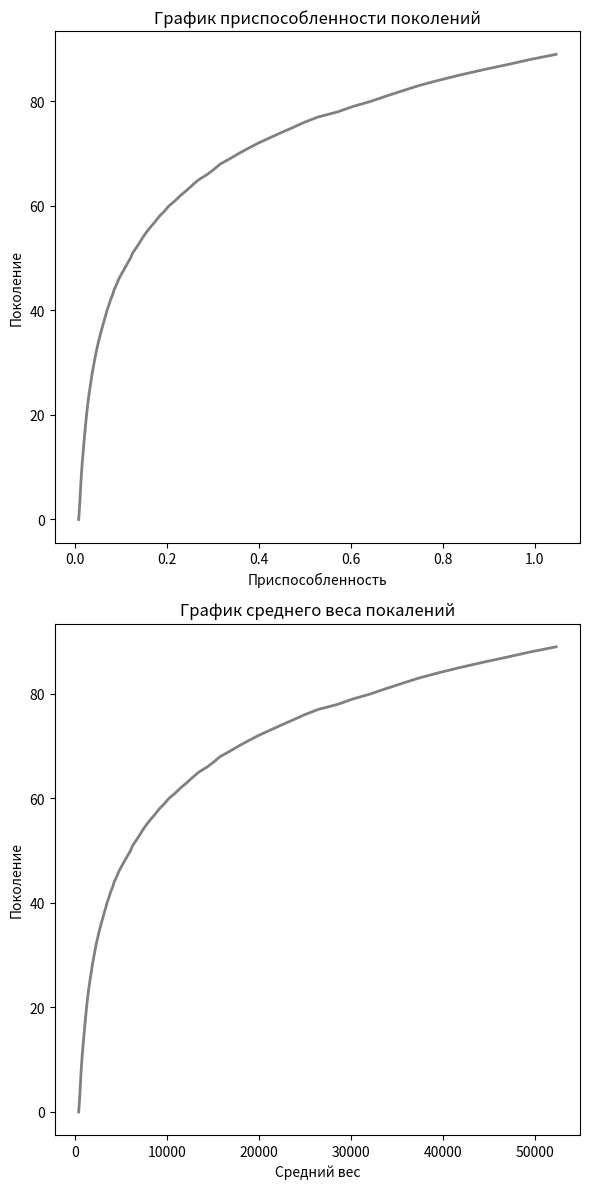

Write Python code to recreate this figure.
import time, random, statistics
import matplotlib.pyplot as plt

#Константы
GOAL = 50000 # стремимся к весу крысы
NUM_RATS = 200 # начальное кол-во крыс
RETAIN_RATS = 20 # кол-во крыс проходящих отбор
INITIAL_MIN_WT = 200 # начальный минимальный вес крысы
INITIAL_MAX_WT = 600 # начальный максимальный вес крысы
INITIAL_MODE_WT = 300 # начальный средний вес крысы
MUTATE_ODDS = 0.3 # Вероятность появления мутации
MUTATE_MIN = 0.5 # Скаляр на весе крысы с наименее благоприятной мутацией
MUTATE_MAX = 1.2 # Скаляр на весе крысы с наиболее благоприятной мутацией
LITTER_SIZE = 8 # Число детенышей на 1 спаривание пары крыс
LITTERS_PER_YEAR = 10 # Количество спариваний на пару в год
GENERATION_LIMIT = 500 # Поколенческое отсечение для останова программы размножения

if NUM_RATS % 2 != 0:
    NUM_RATS += 1

# генерация начальной популяции крыс
def populate(num_rats, min_wt, max_wt, mode_wt): 
    return [int(random.triangular(min_wt, max_wt, mode_wt)) for i in range(num_rats)]

# определение процентной доли достижения результата по весу
def fitness(population, goal): 
    ave = statistics.mean(population)
    return ave/goal

'''Далее идёт функция для выбора крыс для скрещивания, отсеивание непрошедших порог
Принцип: сортируем массив по возрастанию, первая половина женский пол, вторая мужской, 
так как м всегда крупнее ж (основа).
Возвращаем to_retain каждого типа крыс с каждого конца подмасива - 
получили по to_retain самых сильных крыс обоев полов данного поколения
'''
def select(population, to_retain): 
    sorted_population = sorted(population)
    to_retain_by_sex = to_retain//2
    members_per_sex = len(sorted_population)//2
    females = sorted_population[:members_per_sex]
    males = sorted_population[members_per_sex:]
    selected_females = females[-to_retain_by_sex:]
    selected_males = males[-to_retain_by_sex:]
    
    return selected_males, selected_females

# Создаем детей весом больше материнского меньше мужского
def breed(males,females, litter_size):
    random.shuffle(males)
    random.shuffle(females)
    children = []
    
    for male, female in zip(males, females):
        for child in range(litter_size):
            child = random.randint(female,male)
            children.append(child)
            
    return children

# Алгоритм возможной мутации некоторых крыс сильно в худшую или в лучшую сторону
def mutate(children, mutate_odds, mutate_min, mutate_max):
    for index, rat in enumerate(children):
        if mutate_odds >= random.random(): # проверка на вероятность появления мутации
            children[index] = round(rat*random.uniform(mutate_min,mutate_max))
            
    return children

def add_line_to_file(filename, years, parameter):
    with open(filename, 'a') as file:
        line = f"{years} {parameter}\n"
        file.write(line)
        
def main():
    fit = []
    generations = 0
    parents = populate(NUM_RATS, INITIAL_MIN_WT, INITIAL_MAX_WT, INITIAL_MODE_WT)
    print("Первоначальные веса крыс = {}".format(parents))
    
    popl_fitness = fitness(parents,GOAL)
    print("Первоначальная приспособленность популяции = {}".format(popl_fitness))
    print("Остовляемое число = {}".format(NUM_RATS))
    
    ave_wt = []
    
    while popl_fitness < 1 and generations < GENERATION_LIMIT:
        selected_males, selected_females = select(parents, NUM_RATS)
        children = breed(selected_males,selected_females, LITTER_SIZE)
        children = mutate(children, MUTATE_ODDS, MUTATE_MIN, MUTATE_MAX)
        parents = selected_males + selected_females + children
        popl_fitness = fitness(parents, GOAL)
        fit.append(popl_fitness)
        #print("Приспособленность поколения {} = {:.4f}".format(generations,popl_fitness))
        ave_wt.append(int(statistics.mean(parents)))
        generations += 1
        
    print("Конечная приспособленность популяции = {}".format(popl_fitness))
        
    print("Средний вес на поколение = {}".format(ave_wt))
    print("\nЧисло поколений = {}".format(generations))
    print("Число лет = {}".format(int(generations/LITTERS_PER_YEAR)))
    
    gen = [x for x in range(generations)]
    
    #графики
    fig, axes = plt.subplots(nrows=2, ncols=1, figsize=(6, 12))
    
    #1
    axes[0].plot(fit, gen, color='gray', linewidth=2)
    axes[0].set_xlabel('Приспособленность')
    axes[0].set_ylabel('Поколение')
    axes[0].set_title('График приспособленности поколений')
    
    #2
    axes[1].plot(ave_wt, gen, color='gray', linewidth=2)
    axes[1].set_xlabel('Средний вес')
    axes[1].set_ylabel('Поколение')
    axes[1].set_title('График среднего веса покалений')
    
    # Отображение графиков
    plt.tight_layout()
    plt.show()
    return generations

    
    
if __name__ == '__main__':
    #generations = []
    #generations.append(main())

    start_time = time.time()
    main()
    end_time = time.time()
    duration = end_time - start_time
        
    print("\nВремя выполнения этой программы составило {:.2f} секунд.".format(duration))   
         
    #generations = statistics.mean(generations)  
    #add_line_to_file(r'F:\Code\Python\Проекты\Genetic Algorithm SuperRats\mutate_odds.txt', int(generations/LITTERS_PER_YEAR),MUTATE_ODDS)
